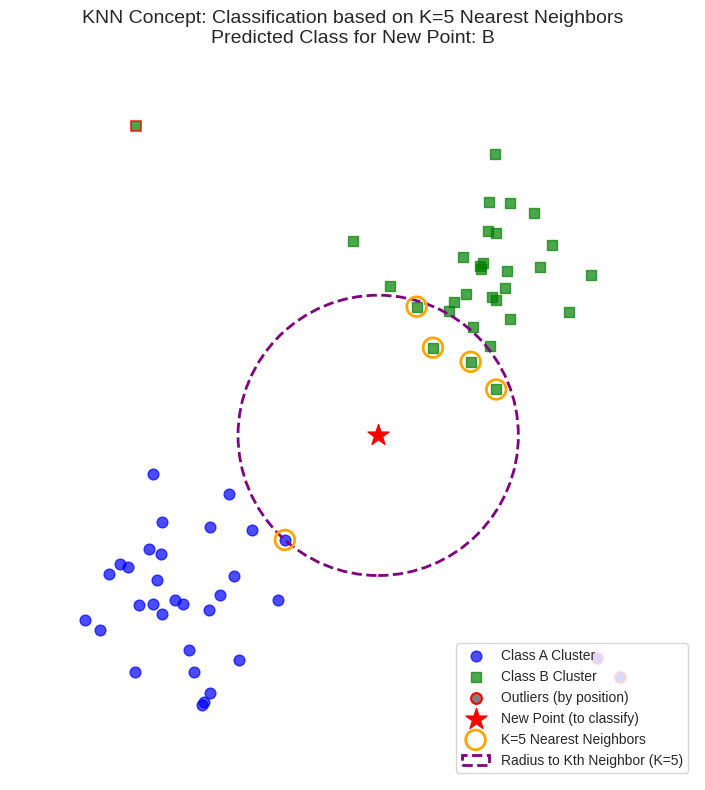

Recreate this plot in Python.
from collections import Counter

import matplotlib.patches as patches  # Import patches for the circle
import matplotlib.pyplot as plt
import numpy as np
from scipy.spatial import distance

# --- Configuration ---
K = 5  # Number of neighbors to consider
N_POINTS_PER_CLASS = 30
N_CLASSES = 2
OUTLIER_COUNT_CLASS_A = 2
OUTLIER_COUNT_CLASS_B = 1

# --- Generate Synthetic Data ---
np.random.seed(42)  # for reproducibility

# Class A (Blue Circles)
class_A = np.random.randn(N_POINTS_PER_CLASS, 2) * 0.8 + np.array([2, 2])
# Class B (Green Squares)
class_B = np.random.randn(N_POINTS_PER_CLASS, 2) * 0.7 + np.array([6, 6])

# Outliers
outliers_A = np.random.randn(OUTLIER_COUNT_CLASS_A, 2) * 0.5 + np.array(
    [7, 1.5]
)  # Far from main A cluster
outliers_B = np.random.randn(OUTLIER_COUNT_CLASS_B, 2) * 0.5 + np.array(
    [1, 7]
)  # Far from main B cluster

# Combine training data
training_data = np.vstack((class_A, class_B, outliers_A, outliers_B))
labels = (
    ["A"] * N_POINTS_PER_CLASS
    + ["B"] * N_POINTS_PER_CLASS
    + ["A"] * OUTLIER_COUNT_CLASS_A
    + ["B"] * OUTLIER_COUNT_CLASS_B
)

# New data point to classify (Red Star)
# Place it somewhere between the clusters or near outliers for interest
new_point = np.array([[4.5, 4.0]])

# --- KNN Logic ---
# Calculate distances from the new point to all training points
distances = distance.cdist(new_point, training_data, "euclidean")[0]

# Get the indices and distances of the K nearest neighbors
sorted_indices = np.argsort(distances)
nearest_neighbor_indices = sorted_indices[:K]
k_distances = distances[nearest_neighbor_indices]  # Distances to the K neighbors

# Get the labels of the K nearest neighbors
nearest_neighbor_labels = [labels[i] for i in nearest_neighbor_indices]

# Determine the predicted class by majority vote
most_common = Counter(nearest_neighbor_labels).most_common(1)
predicted_class = most_common[0][0] if most_common else "Unknown"

# --- Plotting ---
plt.style.use("seaborn-v0_8-whitegrid")  # Use a clean style
fig, ax = plt.subplots(figsize=(10, 8))

# Plot Class A points
ax.scatter(
    class_A[:, 0],
    class_A[:, 1],
    c="blue",
    marker="o",
    label="Class A Cluster",
    s=60,
    alpha=0.7,
)
# Plot Class B points
ax.scatter(
    class_B[:, 0],
    class_B[:, 1],
    c="green",
    marker="s",
    label="Class B Cluster",
    s=60,
    alpha=0.7,
)

# Plot Outliers
ax.scatter(
    outliers_A[:, 0],
    outliers_A[:, 1],
    c="blue",
    marker="o",
    s=60,
    alpha=0.7,
    edgecolors="red",
    linewidth=1.5,
)
ax.scatter(
    outliers_B[:, 0],
    outliers_B[:, 1],
    c="green",
    marker="s",
    s=60,
    alpha=0.7,
    edgecolors="red",
    linewidth=1.5,
)
# Add a generic outlier label point for the legend (optional, as position defines them)
ax.scatter(
    [],
    [],
    c="gray",
    marker="o",
    s=60,
    edgecolors="red",
    linewidth=1.5,
    label="Outliers (by position)",
)


# Plot the new point
ax.scatter(
    new_point[:, 0],
    new_point[:, 1],
    c="red",
    marker="*",
    s=250,
    label="New Point (to classify)",
    zorder=5,
)

# Highlight the K nearest neighbors
neighbor_points = training_data[nearest_neighbor_indices]
ax.scatter(
    neighbor_points[:, 0],
    neighbor_points[:, 1],
    facecolors="none",
    edgecolors="orange",
    s=200,
    linewidth=2,
    label=f"K={K} Nearest Neighbors",
    zorder=4,
)

# --- ADD CIRCLE AROUND NEW POINT ---
# Radius can be distance to the Kth neighbor
radius_knn = k_distances[
    -1
]  # The Kth distance is the largest among the K smallest distances

# Create the circle patch
highlight_circle = patches.Circle(
    (new_point[0, 0], new_point[0, 1]),
    radius_knn,
    fill=False,
    edgecolor="purple",
    linewidth=2,
    linestyle="--",
    label=f"Radius to Kth Neighbor (K={K})",
    zorder=3,
)  # Add label
# Add the patch to the axes
ax.add_patch(highlight_circle)
# --- END CIRCLE ADDITION ---


# Optionally: draw lines from new point to neighbors
# for i in nearest_neighbor_indices:
#     ax.plot([new_point[0, 0], training_data[i, 0]],
#             [new_point[0, 1], training_data[i, 1]],
#             '--', color='orange', linewidth=0.8, zorder=3)


# --- Customize Appearance ---
ax.set_title(
    f"KNN Concept: Classification based on K={K} Nearest Neighbors\nPredicted Class for New Point: {predicted_class}",
    fontsize=14,
)

# Hide axes and ticks
ax.set_xticks([])
ax.set_yticks([])
# ax.axis('off') # You can use this for a cleaner removal
# Or remove spines individually
ax.spines["top"].set_visible(False)
ax.spines["right"].set_visible(False)
ax.spines["bottom"].set_visible(False)
ax.spines["left"].set_visible(False)

# Add legend
# Adjust legend location if needed to avoid overlap
ax.legend(
    loc="lower right", fontsize=10, frameon=True, facecolor="white", framealpha=0.8
)

# Set plot limits slightly padded
all_x = np.concatenate([training_data[:, 0], new_point[:, 0]])
all_y = np.concatenate([training_data[:, 1], new_point[:, 1]])
ax.set_xlim(all_x.min() - 1, all_x.max() + 1)
ax.set_ylim(all_y.min() - 1, all_y.max() + 1)
ax.set_aspect("equal", adjustable="box")  # Ensure circle looks like a circle

plt.tight_layout()
plt.show()
